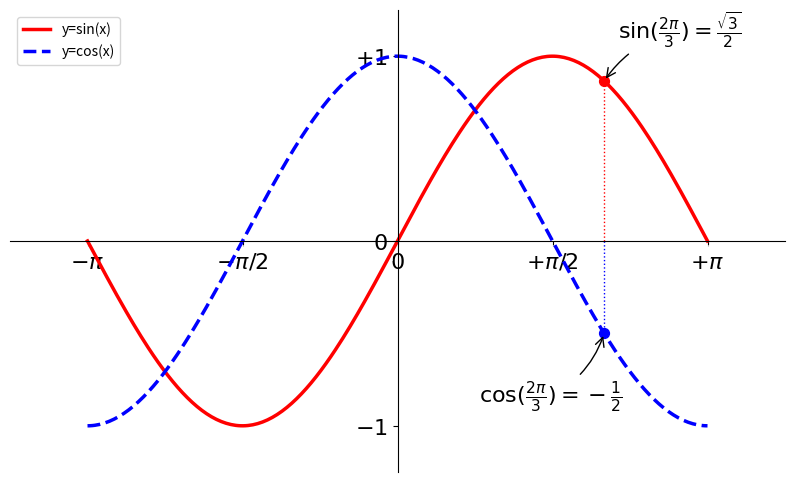

Source code (Python):
#!/usr/bin/env python2
# -*- coding:utf-8 -*-
"""老赵的Python代码碎片之一

文件: pycode0x001F.py
功能: 用matplotlib画正弦余弦曲线
许可: General Public License
[redacted]
时间: 2016.04.05
"""

# Imports
import numpy as np
import matplotlib.pyplot as plt

# Create a new figure of size 10x6 points, using 100 dots per inch
plt.figure(figsize=(10, 6), dpi=100)

# Create a new subplot from a grid of 1x1
plt.subplot(111)
X = np.linspace(-np.pi, np.pi, 256, endpoint=True)
C, S = np.cos(X), np.sin(X)

# Set x limits
plt.xlim(X.min() * 1.25, X.max() * 1.25)
# Set y limits
plt.ylim(C.min() * 1.25, C.max() * 1.25)
ax = plt.gca()
ax.spines['right'].set_color('none')
ax.spines['top'].set_color('none')
ax.xaxis.set_ticks_position('bottom')
ax.spines['bottom'].set_position(('data', 0))
ax.yaxis.set_ticks_position('left')
ax.spines['left'].set_position(('data', 0))
for label in ax.get_xticklabels() + ax.get_yticklabels():
    label.set_fontsize(16)
    label.set_bbox(dict(facecolor='white', edgecolor='None', alpha=0.65))

# Set x ticks
plt.xticks([-np.pi, -np.pi / 2, 0, np.pi / 2, np.pi],
           [r'$-\pi$', r'$-\pi/2$', r'$0$', r'$+\pi/2$', r'$+\pi$'])
# Set y ticks
plt.yticks([-1, 0, +1],
           [r'$-1$', r'$0$', r'$+1$'])

# 画函数线
plt.plot(X, S, color="red", linewidth=2.5, linestyle="-", label="y=sin(x)")
plt.plot(X, C, color="blue", linewidth=2.5, linestyle="--", label="y=cos(x)")

# 图例
plt.legend(loc='upper left', frameon=True)

# 关注点
t = 2 * np.pi / 3
plt.plot([t, t], [0, np.cos(t)], color='blue', linewidth=1.0, linestyle=":")
plt.scatter([t, ], [np.cos(t), ], 50, color='blue')
plt.annotate(r'$\sin(\frac{2\pi}{3})=\frac{\sqrt{3}}{2}$',
             xy=(t, np.sin(t)), xycoords='data',
             xytext=(+10, +30), textcoords='offset points', fontsize=16,
             arrowprops=dict(arrowstyle="->", connectionstyle="arc3,rad=.2"))
plt.plot([t, t], [0, np.sin(t)], color='red', linewidth=1.0, linestyle=":")
plt.scatter([t, ], [np.sin(t), ], 50, color='red')
plt.annotate(r'$\cos(\frac{2\pi}{3})=-\frac{1}{2}$',
             xy=(t, np.cos(t)), xycoords='data',
             xytext=(-90, -50), textcoords='offset points', fontsize=16,
             arrowprops=dict(arrowstyle="->", connectionstyle="arc3,rad=.2"))

# Save figure using 72 dots per inch
plt.savefig("exercise_1.png", dpi=72)

# Show result on screen
plt.show()
